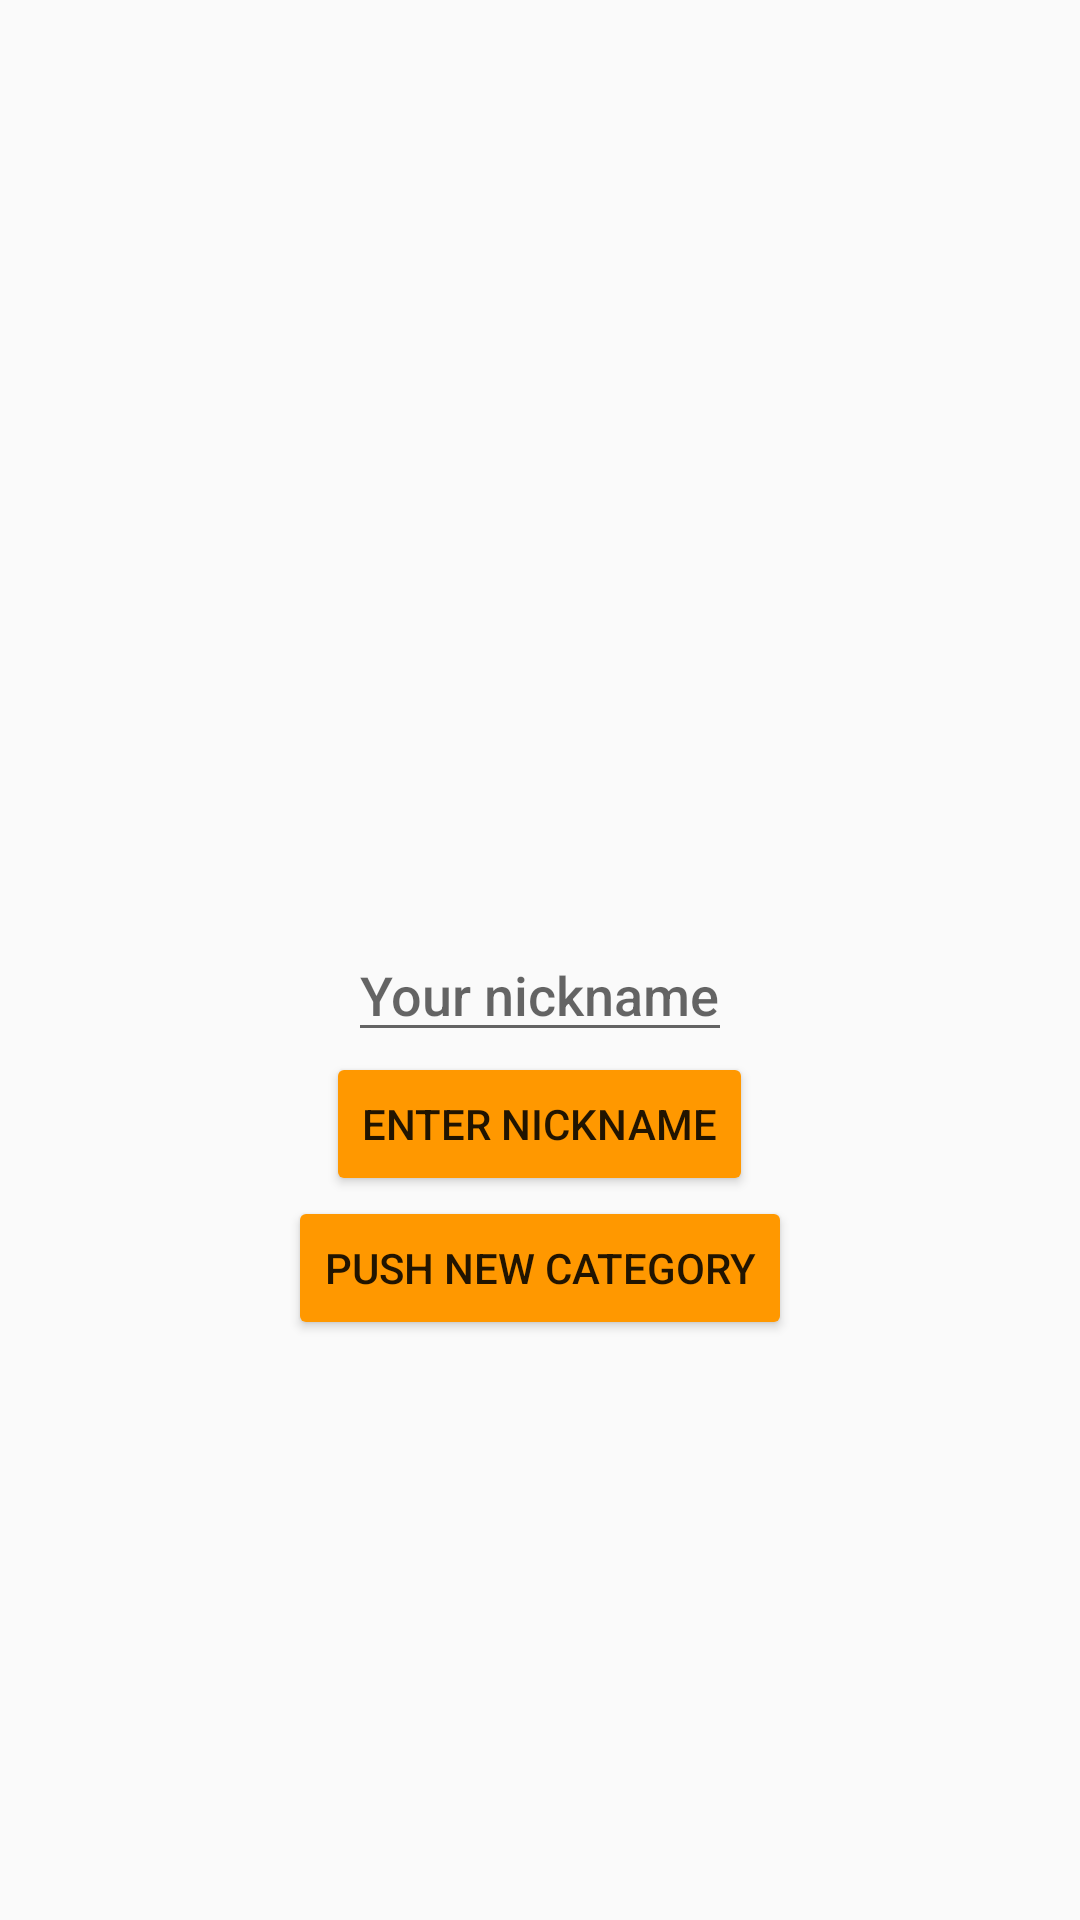

Layout XML and referenced resources for this Android screen:
<!-- AndroidManifest.xml: application theme AppTheme -->
<!-- res/layout/activity_login.xml -->
<?xml version="1.0" encoding="utf-8"?>
<LinearLayout xmlns:android="http://schemas.android.com/apk/res/android"
    android:layout_width="match_parent"
    android:layout_height="match_parent"
    android:gravity="center"
    android:orientation="vertical">

    <ImageView
        android:id="@+id/icon"
        android:layout_width="100dp"
        android:layout_height="100dp"
        android:layout_margin="@dimen/space_between_views"
        android:src="@drawable/quiz_icon" />

    <EditText
        android:id="@+id/set_nickname"
        android:layout_width="wrap_content"
        android:layout_height="wrap_content"
        android:hint="@string/hint_nickname"
        android:inputType="text"
        android:fontFamily="sans-serif-medium"/>

    <Button
        android:id="@+id/enter_nickname"
        android:layout_width="wrap_content"
        android:layout_height="wrap_content"
        android:gravity="center"
        android:text="@string/enter_nickname"
        />

    <Button
        android:id="@+id/firebase"
        android:layout_width="wrap_content"
        android:layout_height="wrap_content"
        android:text="Push New Category" />

</LinearLayout>
<!-- resources referenced by this layout -->
<resources>
  <dimen name="space_between_views">8dp</dimen>
  <!-- drawable quiz_icon: jpg bitmap (mipmap-xhdpi, 3269 bytes) -->
  <string name="enter_nickname">Enter Nıckname</string>
  <string name="hint_nickname">Your nickname</string>
  <style name="AppTheme" parent="Theme.AppCompat.Light">
          
          <item name="colorPrimary">#FF9800</item>
  
          <item name="colorButtonNormal">#FF9800</item>
      </style>
</resources>
